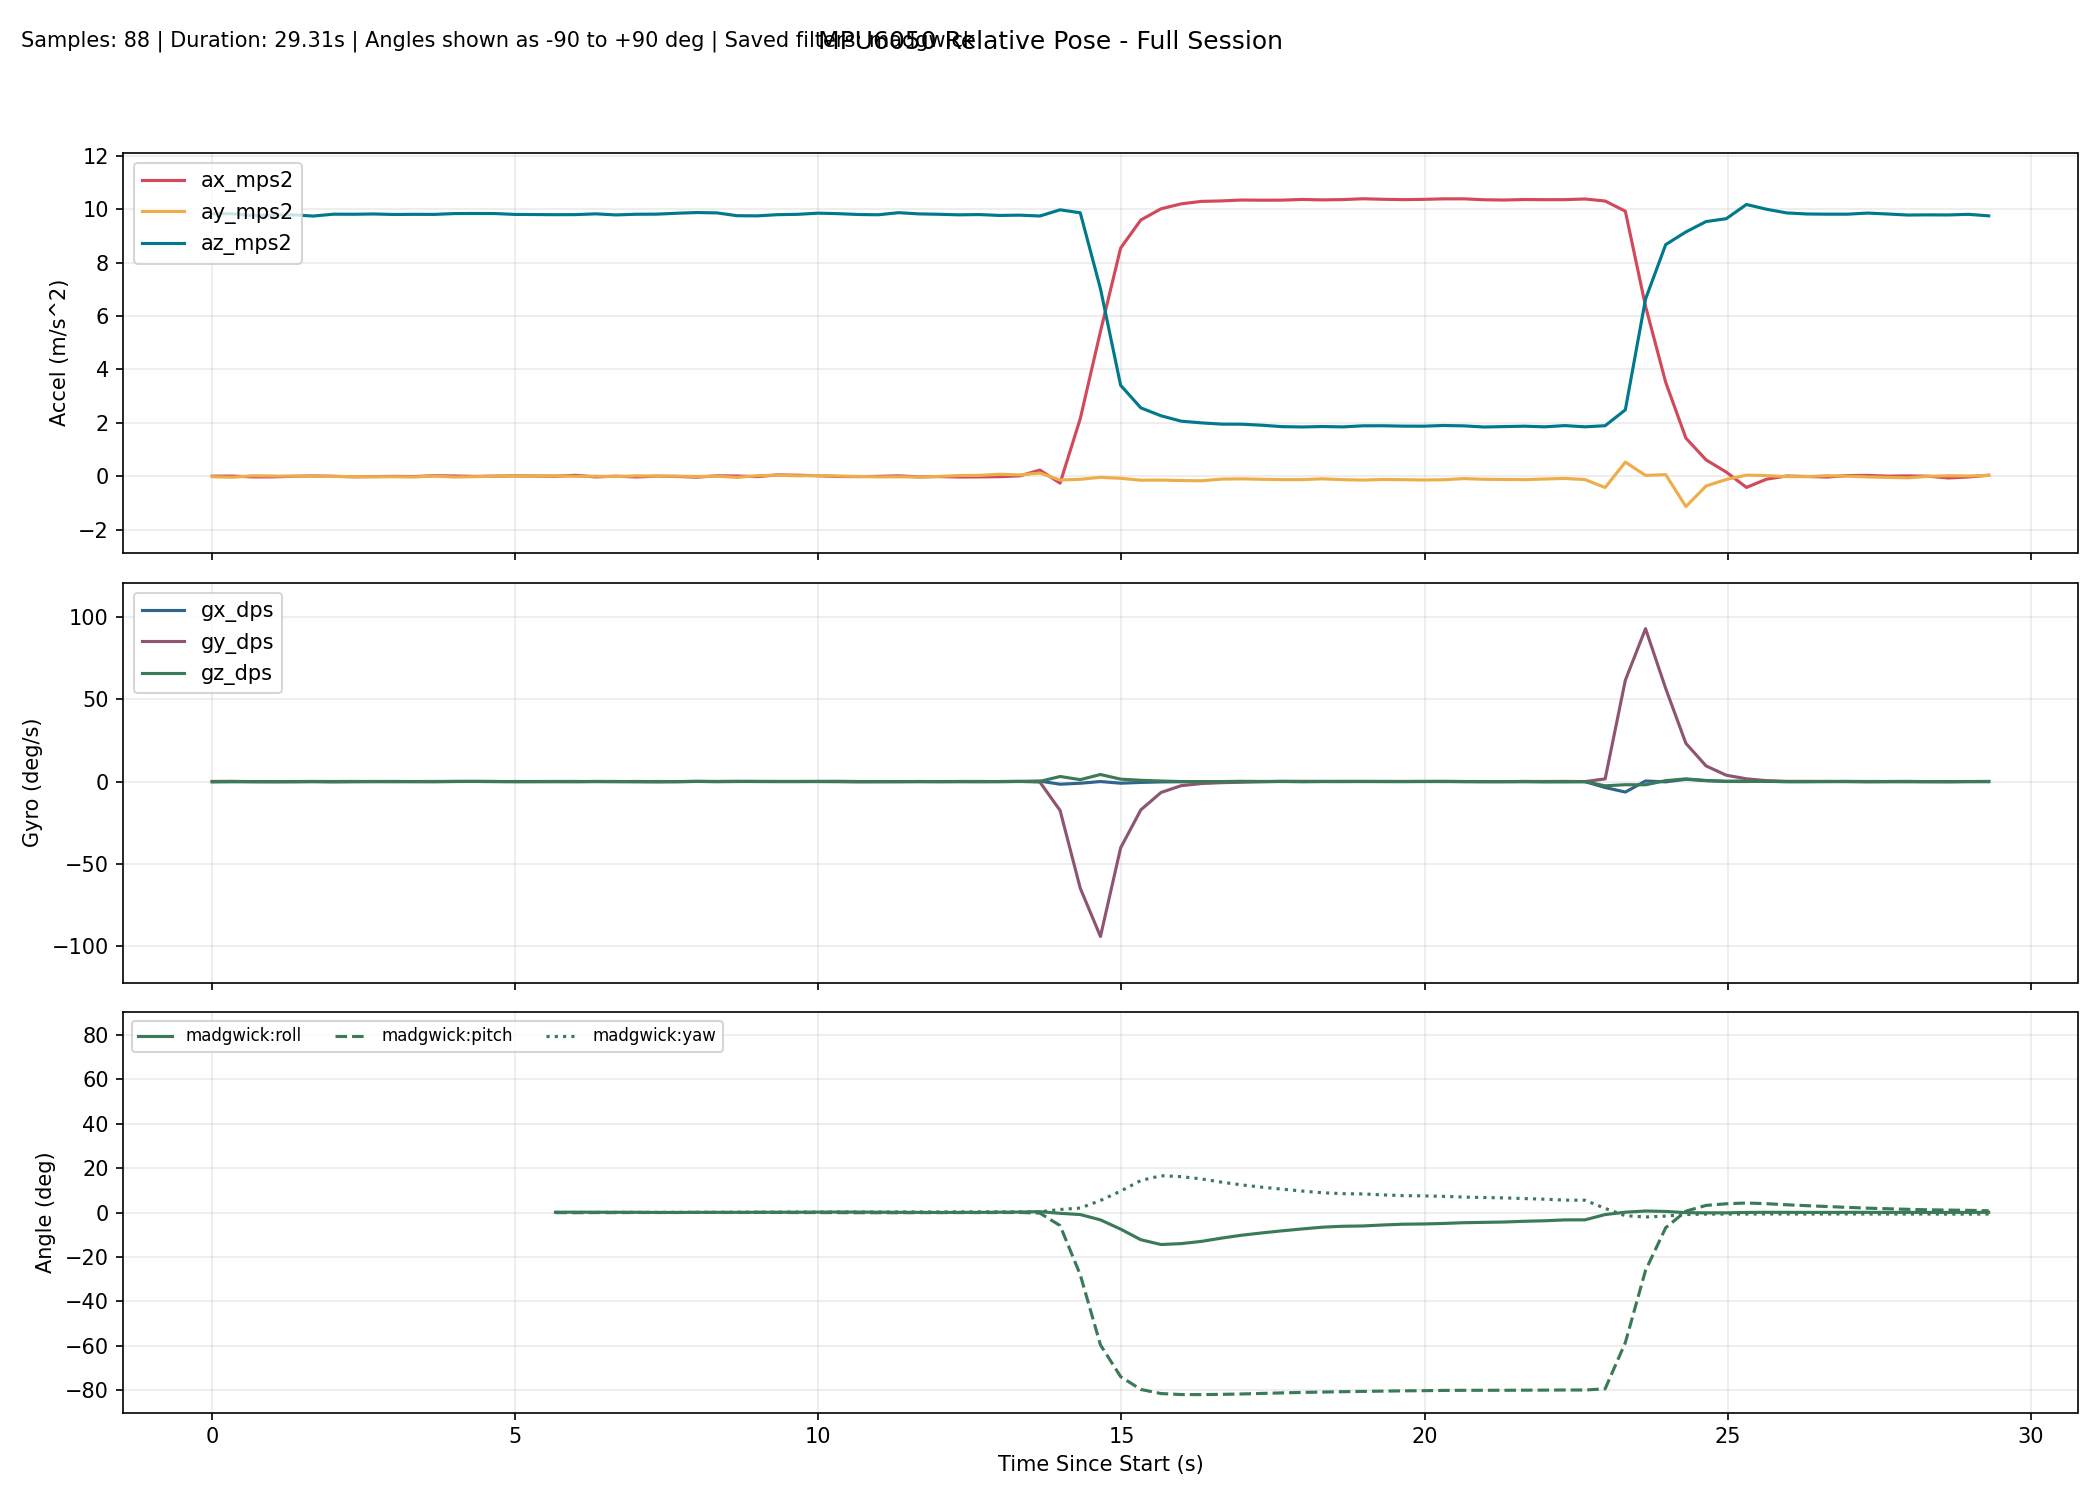

Data behind this chart, as committed beside it:
millis, time_s, phase, baseline_ready, ax_mps2, ay_mps2, az_mps2, gx_dps, gy_dps, gz_dps, none_roll_deg, none_pitch_deg, none_yaw_deg, complementary_roll_deg, complementary_pitch_deg, complementary_yaw_deg, kalman_roll_deg, kalman_pitch_deg, kalman_yaw_deg, mahony_roll_deg, mahony_pitch_deg, mahony_yaw_deg, madgwick_roll_deg, madgwick_pitch_deg
10303, 10.3, baseline, 0, -0.001796, -0.02155, 9.828, 0.01527, 0.06107, -0.2061, , , , , , , , , , , , , , 
10636, 10.64, baseline, 0, 0.002514, -0.04022, 9.826, -0.003053, 0.1527, -0.08244, , , , , , , , , , , , , , 
10969, 10.97, baseline, 0, -0.0288, 0.01408, 9.764, -0.04244, -0.05801, -0.0284, , , , , , , , , , , , , , 
11302, 11.3, baseline, 0, -0.02696, 0.005631, 9.772, -0.07652, -0.09191, -0.01594, , , , , , , , , , , , , , 
11635, 11.63, baseline, 0, -0.004680, -0.000621, 9.787, -0.07641, -0.07798, 0.03027, , , , , , , , , , , , , , 
11968, 11.97, baseline, 0, 0.007106, -0.005994, 9.741, -0.03514, 0.005447, 0.06249, , , , , , , , , , , , , , 
12301, 12.3, baseline, 0, -0.003981, -0.01245, 9.81, -0.08734, -0.1306, 0.03874, , , , , , , , , , , , , , 
12634, 12.63, baseline, 0, -0.02565, -0.01647, 9.808, -0.07616, -0.006457, 0.0613, , , , , , , , , , , , , , 
12967, 12.97, baseline, 0, -0.01708, -0.02239, 9.818, 0.03366, -0.0438, 0.03826, , , , , , , , , , , , , , 
13300, 13.3, baseline, 0, -0.007911, -0.02189, 9.799, 0.07301, 0.01454, -0.06714, , , , , , , , , , , , , , 
13633, 13.63, baseline, 0, -0.01573, -0.02886, 9.805, 0.01088, -0.03541, 0.01895, , , , , , , , , , , , , , 
13966, 13.97, baseline, 0, 0.01705, 0.002819, 9.803, 0.04099, -0.1058, 0.0259, , , , , , , , , , , , , , 
14299, 14.3, baseline, 0, 0.005743, -0.03191, 9.833, 0.08968, 0.0493, 0.0241, , , , , , , , , , , , , , 
14632, 14.63, baseline, 0, -0.008836, -0.01995, 9.837, 0.04045, 0.1022, 0.06918, , , , , , , , , , , , , , 
14965, 14.96, baseline, 0, -0.000302, 0.002077, 9.834, 0.02992, 0.01338, 0.04141, , , , , , , , , , , , , , 
15298, 15.3, baseline, 0, 0.01029, -0.002042, 9.802, 0.03487, -0.04045, -0.04298, , , , , , , , , , , , , , 
15631, 15.63, tracking, 1, -0.001269, 0.01068, 9.82, 0.05517, -0.08946, 0.005710, 0.1271, -0.02717, 0.04502, 0.09793, -0.03465, 0.04507, 0.1229, -0.03562, 0.04498, 0.1076, -0.04415, 0.04507, 0.1069, -0.04169
15964, 15.96, tracking, 1, -0.003022, 0.01433, 9.792, 0.05871, -0.03578, -0.002296, 0.1487, -0.01689, 0.04425, 0.128, -0.03825, 0.0443, 0.16, -0.03361, 0.04421, 0.14, -0.04804, 0.04429, 0.1378, -0.04697
16297, 16.3, tracking, 1, 0.03075, -0.007198, 9.794, 0.0647, -0.04179, -0.06962, 0.02275, -0.2144, 0.02082, 0.1363, -0.07259, 0.02103, 0.15, -0.09211, 0.02093, 0.148, -0.08611, 0.02104, 0.1499, -0.07981
16630, 16.63, tracking, 1, -0.029, -0.001443, 9.823, -0.01992, 0.05198, 0.06376, 0.05643, 0.1346, 0.04243, 0.1245, -0.02297, 0.04236, 0.129, -0.01047, 0.0423, 0.1321, -0.02861, 0.04239, 0.1366, -0.03065
16963, 16.96, tracking, 1, -0.001185, -0.01638, 9.783, -0.01255, -0.04333, 0.05756, -0.0311, -0.02765, 0.06142, 0.1034, -0.0321, 0.06152, 0.08748, -0.01716, 0.06146, 0.1067, -0.03942, 0.06153, 0.1158, -0.04139
17296, 17.3, tracking, 1, -0.03028, 0.01212, 9.808, -0.07372, 0.06969, -0.05484, 0.1357, 0.1423, 0.04331, 0.0932, 0.01768, 0.04332, 0.09098, 0.05636, 0.04332, 0.09296, 0.01757, 0.04337, 0.09975, 0.009652
17629, 17.63, tracking, 1, -0.000261, 0.000540, 9.811, -0.1669, -0.04999, 0.04677, 0.06799, -0.03306, 0.05867, 0.04799, -0.000221, 0.05887, 0.05518, 0.03122, 0.05885, 0.0392, -0.004027, 0.05891, 0.04575, -0.009367
17963, 17.96, tracking, 1, -0.01124, 0.001652, 9.845, -0.06218, 0.007487, -0.0271, 0.07445, 0.03082, 0.04969, 0.04012, 0.01044, 0.04984, 0.05884, 0.04402, 0.04983, 0.03032, 0.007800, 0.04988, 0.03465, 0.001849
18296, 18.3, tracking, 1, -0.03861, -0.01227, 9.872, 0.1034, 0.06712, 0.08077, -0.006377, 0.1895, 0.07678, 0.06823, 0.06014, 0.07681, 0.07748, 0.1151, 0.07684, 0.06463, 0.06388, 0.07687, 0.06943, 0.05251
18629, 18.63, tracking, 1, 0.01221, -0.003471, 9.858, 0.01845, -0.05102, 0.04605, 0.04464, -0.1056, 0.0918, 0.07574, 0.02469, 0.09209, 0.08385, 0.05141, 0.09207, 0.07344, 0.02215, 0.09214, 0.07809, 0.01777
18962, 18.96, tracking, 1, 0.005242, -0.04736, 9.754, 0.08982, -0.002086, 0.1146, -0.2134, -0.06546, 0.13, 0.06362, 0.01439, 0.1302, 0.02559, 0.02343, 0.1302, 0.06159, 0.01032, 0.1303, 0.075, 0.009274
19295, 19.3, tracking, 1, -0.01766, 0.01841, 9.748, 0.03135, 0.08619, 0.0321, 0.173, 0.06909, 0.1407, 0.09472, 0.05084, 0.1409, 0.07936, 0.06175, 0.1409, 0.09656, 0.05228, 0.141, 0.1043, 0.04925
19628, 19.63, tracking, 1, 0.04645, 0.03466, 9.793, -0.01036, 0.02532, 0.0678, 0.2675, -0.3065, 0.1629, 0.1235, 0.008237, 0.1635, 0.1424, -0.03953, 0.1633, 0.1276, 0.004423, 0.1635, 0.1284, 0.01358
19961, 19.96, tracking, 1, 0.03474, 0.01243, 9.805, -0.008725, 0.005546, 0.09124, 0.1374, -0.2377, 0.1933, 0.129, -0.02329, 0.1939, 0.1548, -0.1063, 0.1936, 0.1323, -0.03063, 0.1939, 0.1325, -0.01479
20294, 20.29, tracking, 1, 0.01426, 0.02508, 9.849, 0.09269, 0.01138, 0.03192, 0.2107, -0.1177, 0.2041, 0.1733, -0.03039, 0.2045, 0.2101, -0.1205, 0.2042, 0.1822, -0.03789, 0.2045, 0.1796, -0.02142
20627, 20.63, tracking, 1, -0.01261, 0.004287, 9.83, 0.1058, -0.1054, 0.07689, 0.08971, 0.03874, 0.2298, 0.1965, -0.04607, 0.23, 0.2162, -0.1088, 0.2298, 0.208, -0.05682, 0.23, 0.2087, -0.04526
20960, 20.96, tracking, 1, -0.01761, -0.009778, 9.799, 0.005671, -0.175, 0.02159, 0.007552, 0.06821, 0.237, 0.1756, -0.07462, 0.2371, 0.1675, -0.0996, 0.237, 0.1825, -0.09082, 0.237, 0.1896, -0.08512
21293, 21.29, tracking, 1, -0.008123, -0.02833, 9.789, -0.08933, -0.04251, 0.02238, -0.1011, 0.01275, 0.2444, 0.1146, -0.06972, 0.2446, 0.07214, -0.07038, 0.2445, 0.1115, -0.08427, 0.2445, 0.1269, -0.08294
21626, 21.63, tracking, 1, 0.01148, -0.02426, 9.867, -0.04489, -0.03532, 0.004371, -0.07617, -0.1014, 0.2458, 0.0791, -0.08063, 0.246, 0.01676, -0.07848, 0.246, 0.07128, -0.09542, 0.246, 0.09073, -0.09386
21959, 21.96, tracking, 1, -0.02809, -0.03413, 9.822, -0.0317, 0.01793, 0.03381, -0.1344, 0.1291, 0.2573, 0.04392, -0.04026, 0.2574, -0.03944, -0.001827, 0.2574, 0.03246, -0.04861, 0.2574, 0.056, -0.0549
22292, 22.29, tracking, 1, -0.01662, -0.007904, 9.807, -0.0539, -0.02947, 0.004364, 0.01853, 0.06231, 0.2587, 0.03068, -0.02937, 0.2589, -0.03994, 0.02732, 0.2589, 0.01818, -0.03648, 0.2589, 0.03888, -0.04579
22625, 22.62, tracking, 1, -0.03215, 0.0227, 9.786, -0.0124, -0.03469, 0.06129, 0.1976, 0.1534, 0.2792, 0.05803, -0.007935, 0.2793, 0.02871, 0.07659, 0.2794, 0.04991, -0.01296, 0.2793, 0.0617, -0.02751
22958, 22.96, tracking, 1, -0.0283, 0.02919, 9.797, -0.05992, -0.0551, 0.06574, 0.2354, 0.1307, 0.301, 0.07349, 0.001088, 0.3012, 0.08721, 0.1037, 0.3013, 0.06683, -0.003942, 0.3012, 0.07069, -0.0215
23291, 23.29, tracking, 1, -0.01958, 0.07057, 9.764, 0.03099, -0.01288, -0.01951, 0.4788, 0.08005, 0.2945, 0.1489, 0.01314, 0.2946, 0.2325, 0.1188, 0.2948, 0.1517, 0.009233, 0.2948, 0.1412, -0.008948
23624, 23.62, tracking, 1, 0.009765, 0.0469, 9.775, 0.09942, 0.09561, 0.02884, 0.3396, -0.09211, 0.3041, 0.2115, 0.02824, 0.3043, 0.3208, 0.1005, 0.3044, 0.2221, 0.02764, 0.3045, 0.2066, 0.0151
23957, 23.96, tracking, 1, 0.2269, 0.1164, 9.742, 0.2871, -0.3144, 0.09856, 0.7495, -1.369, 0.3349, 0.3793, -0.2667, 0.337, 0.5534, -0.4067, 0.3364, 0.4114, -0.3063, 0.336, 0.3802, -0.2708
24290, 24.29, tracking, 1, -0.2623, -0.1445, 9.974, -1.612, -17.55, 3.09, -0.7658, 1.47, 1.331, -0.292, -4.971, 1.365, -0.1758, -3.924, 1.359, -0.3703, -5.847, 1.363, -0.3584, -5.875
24623, 24.62, tracking, 1, 2.155, -0.1181, 9.862, -1.025, -64.78, 1.158, -0.6212, -12.36, 2.108, -0.7717, -24.41, 1.978, -0.5236, -21.24, 1.714, -0.9423, -28.2, 2.019, -0.92, -28.01
24956, 24.96, tracking, 1, 5.418, -0.04294, 7.02, 0.01141, -94.08, 4.292, -0.2722, -37.7, 4.444, -2.395, -53, 5.025, -0.3921, -47.33, 3.076, -3.381, -60.18, 5.5, -3.306, -59.56
25289, 25.29, tracking, 1, 8.543, -0.08182, 3.402, -0.9985, -40.24, 1.46, -1.212, -68.32, 5.295, -4.484, -66.63, 7.723, -0.8034, -61.87, 3.486, -7.786, -74.75, 9.946, -7.475, -73.84
25622, 25.62, tracking, 1, 9.593, -0.152, 2.557, -0.5231, -17.18, 0.7857, -3.167, -75.09, 6.699, -6.328, -72.72, 10.11, -1.595, -69.03, 3.676, -12.85, -80.41, 15, -12.25, -79.6
25955, 25.95, tracking, 1, 10.01, -0.1484, 2.261, -0.2092, -6.626, 0.3372, -3.486, -77.29, 7.767, -7.094, -75.25, 11.51, -2.251, -72.54, 3.734, -14.69, -82.04, 16.85, -14.4, -81.44
26288, 26.29, tracking, 1, 10.2, -0.1642, 2.059, -0.1158, -2.499, 0.01121, -4.261, -78.59, 8.021, -7.079, -76.45, 11.98, -2.983, -74.66, 3.692, -13.72, -82.29, 15.88, -13.98, -81.89
26621, 26.62, tracking, 1, 10.29, -0.1734, 1.995, -0.1562, -1.206, -0.000098, -4.657, -79.03, 8.177, -6.94, -77.18, 12.22, -3.678, -76.16, 3.652, -12.31, -82.16, 14.45, -12.99, -81.91
26954, 26.95, tracking, 1, 10.31, -0.111, 1.948, 0.01537, -0.6655, -0.01836, -2.943, -79.32, 8.238, -6.425, -77.68, 12.35, -3.635, -77.32, 3.609, -10.5, -81.92, 12.67, -11.51, -81.8
27287, 27.29, tracking, 1, 10.34, -0.1004, 1.945, 0.1115, -0.4128, 0.03846, -2.636, -79.37, 8.349, -5.937, -78.05, 12.5, -3.442, -78.18, 3.59, -9.016, -81.64, 11.24, -10.2, -81.62
27620, 27.62, tracking, 1, 10.33, -0.1177, 1.907, 0.007956, -0.101, 0.04744, -3.208, -79.57, 8.438, -5.594, -78.3, 12.61, -3.455, -78.82, 3.578, -7.945, -81.33, 10.19, -9.172, -81.39
27953, 27.95, tracking, 1, 10.34, -0.1304, 1.854, 0.1085, 0.1108, 0.009817, -3.689, -79.85, 8.435, -5.261, -78.5, 12.62, -3.564, -79.34, 3.557, -7.052, -81.05, 9.343, -8.24, -81.15
28286, 28.29, tracking, 1, 10.36, -0.1297, 1.842, -0.02071, 0.1634, -0.05103, -3.692, -79.94, 8.315, -4.921, -78.67, 12.51, -3.664, -79.74, 3.519, -6.259, -80.81, 8.55, -7.379, -80.93
28619, 28.62, tracking, 1, 10.35, -0.0993, 1.858, 0.06042, 0.07909, -0.01125, -2.724, -79.85, 8.286, -4.531, -78.82, 12.49, -3.408, -80.02, 3.5, -5.521, -80.62, 7.84, -6.593, -80.76
28952, 28.95, tracking, 1, 10.36, -0.1317, 1.845, -0.01705, 0.1324, 0.03214, -3.746, -79.92, 8.331, -4.422, -78.95, 12.53, -3.515, -80.22, 3.5, -5.212, -80.46, 7.531, -6.185, -80.61
29285, 29.29, tracking, 1, 10.39, -0.1475, 1.885, 0.0115, 0.03922, 0.1045, -4.143, -79.73, 8.53, -4.493, -79.05, 12.7, -3.705, -80.3, 3.53, -5.176, -80.32, 7.506, -6.047, -80.47
29618, 29.62, tracking, 1, 10.37, -0.1251, 1.887, 0.0275, 0.08897, -0.008598, -3.463, -79.71, 8.501, -4.279, -79.12, 12.67, -3.637, -80.31, 3.527, -4.797, -80.19, 7.14, -5.597, -80.34
29952, 29.95, tracking, 1, 10.35, -0.1319, 1.874, -0.002740, 0.09971, -0.008019, -3.696, -79.76, 8.472, -4.139, -79.19, 12.64, -3.649, -80.3, 3.524, -4.538, -80.08, 6.883, -5.26, -80.22
... 29 more rows
